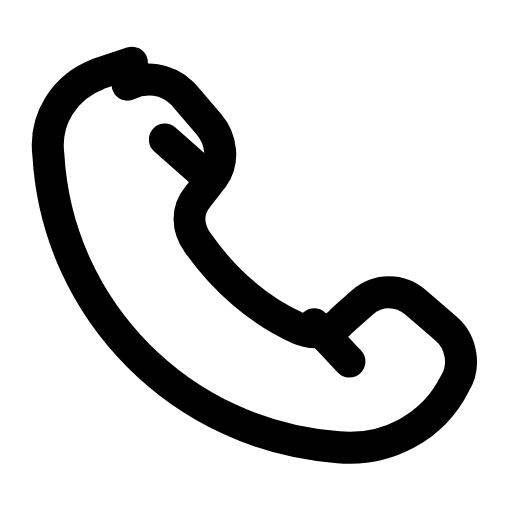
t = 0.00 s
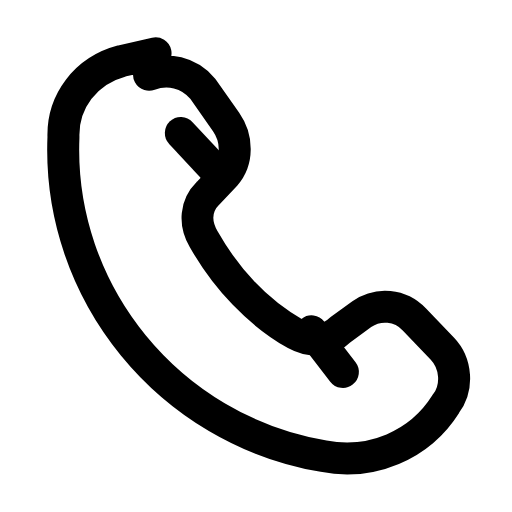
t = 0.26 s
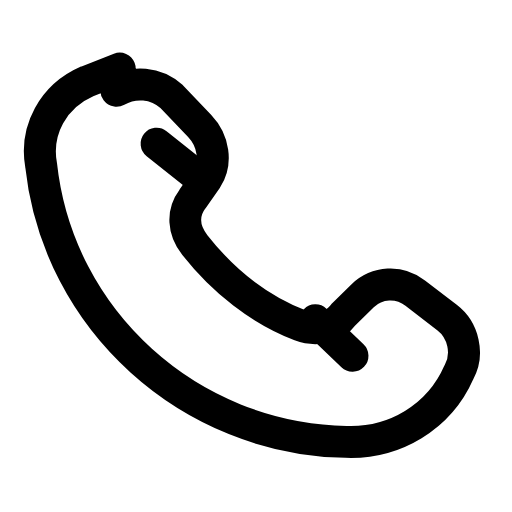
t = 0.51 s
t = 0.78 s: frame unchanged from t = 0.00 s, image omitted
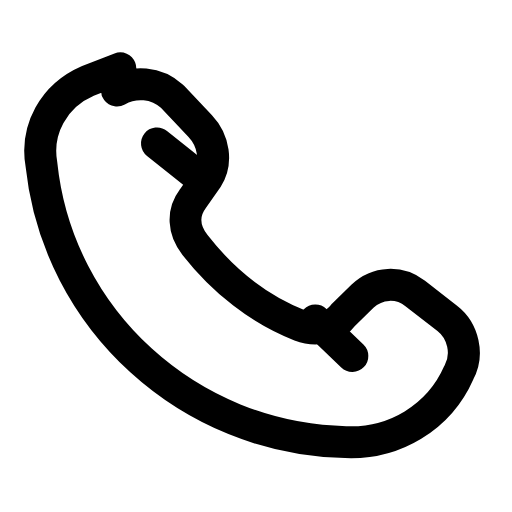
t = 1.07 s
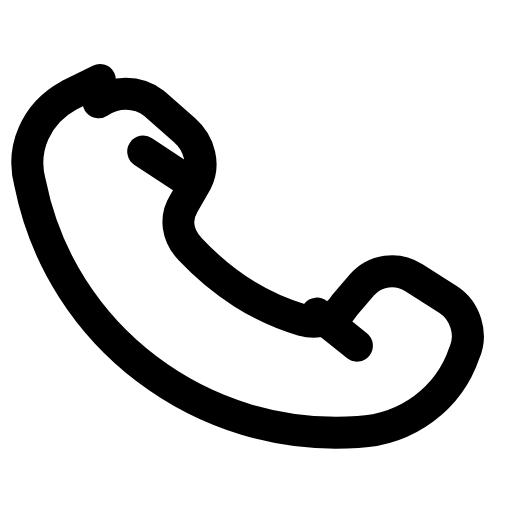
t = 1.33 s

The animated SVG that drew these frames (rendered in a browser with its animation timeline set to each time). Animation: 1 SMIL element (animateTransform=1); one cycle of 1.60 s, repeats indefinitely.

<svg xmlns="http://www.w3.org/2000/svg" width="24" height="24" viewBox="0 0 24 24" fill="none"><g transform="translate(-1.131 -0.358) scale(1.03)"><g><animateTransform attributeName="transform" type="rotate" values="0 12 14;-8 12 14;6 12 14;-3 12 14;0 12 14;0 12 14;-3 12 14;6 12 14;-8 12 14;0 12 14;0 12 14" keyTimes="0;0.099;0.225;0.351;0.45;0.6;0.666;0.75;0.834;0.9;1" dur="1.6s" repeatCount="indefinite" calcMode="spline" keySplines="0.16 1 0.3 1;0.16 1 0.3 1;0.16 1 0.3 1;0.16 1 0.3 1;0.16 1 0.3 1;0.16 1 0.3 1;0.16 1 0.3 1;0.16 1 0.3 1;0.16 1 0.3 1;0.16 1 0.3 1"/><path stroke="currentColor" stroke-width="1.456" stroke-linecap="round" stroke-linejoin="round" fill="none" d="M6.9 4.2C7.7 3.8 8.7 3.9 9.4 4.6L10.6 6C11.2 6.7 11.3 7.7 10.8 8.4L10.1 9.3C9.6 9.9 9.6 10.7 10.1 11.4C11.3 13.1 12.9 14.5 14.7 15.3C15.4 15.6 16.2 15.5 16.7 14.9L17.6 14.1C18.3 13.5 19.3 13.5 20 14.1L21.4 15.3C22.1 15.9 22.3 17 21.8 17.8C20.8 19.8 18.7 20.9 16.5 20.7C9.4 20.2 3.7 14.5 3.3 7.4C3.1 5.8 4 4.3 5.6 3.7L7.1 3.2Z"></path><path stroke="currentColor" stroke-width="1.456" stroke-linecap="round" stroke-linejoin="round" fill="none" d="M8.6 6.7L10.3 8.2"></path><path stroke="currentColor" stroke-width="1.456" stroke-linecap="round" stroke-linejoin="round" fill="none" d="M15.4 15.1L17 16.8"></path></g></g></svg>
